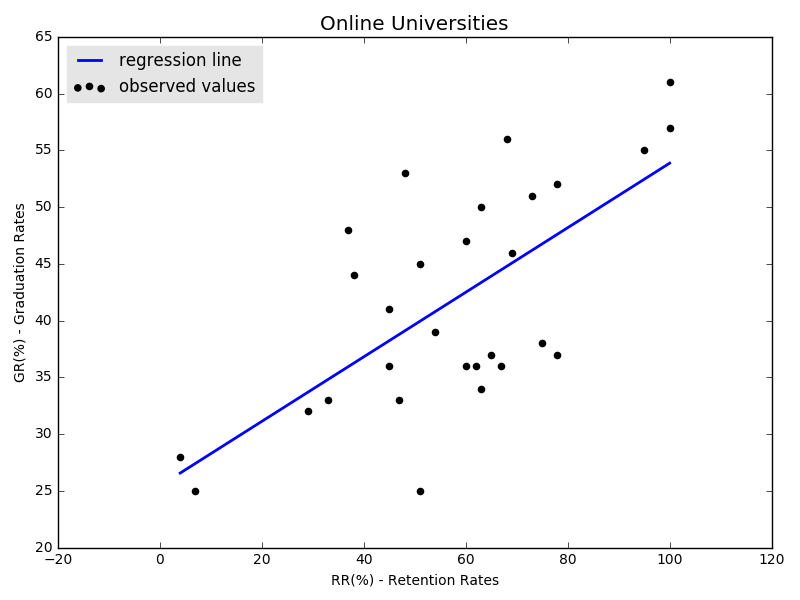

The data file committed next to this chart (first rows):
College, RR(%) - Retention Rates, GR(%) - Graduation Rates
University of Phoenix, 4, 28
Western International University, 7, 25
American InterContinental University, 29, 32
Franklin University, 33, 33
Westwood College, 37, 48
ITT Technical Institute, 38, 44
Post University, 45, 36
Ashford University, 45, 41
DeVry University, 47, 33
Rasmussen College, 48, 53
South University, 51, 25
Berkeley College, 51, 45
Salem International University, 54, 39
Peirce College, 60, 36
Nova Southeastern University, 60, 47
Everest University, 62, 36
Tiffin University, 63, 34
Everglades University, 63, 50
Dickinson State University, 65, 37
Upper Iowa University, 67, 36
Herzing College, 68, 56
Grand Canyon University, 69, 46
Liberty University, 73, 51
Kaplan University, 75, 38
Western Governors University, 78, 37
LeTourneau University, 78, 52
Keiser University, 95, 55
National University, 100, 57
Florida National College, 100, 61
